Run: headless pygame with SDL's dummy video driver; simulated clock (each Clock.tick advances the game by its frame time, no real sleeping); random seed 0; keys injected as events and as key.get_pressed() state; mouse plan: one left click at the window centre at the start of phase 2, then a move to the lower-right quarter at the start of phase 3.
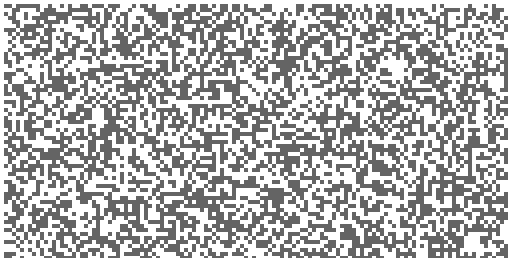
Frame 1 of 4 · flips 1–60 · no input
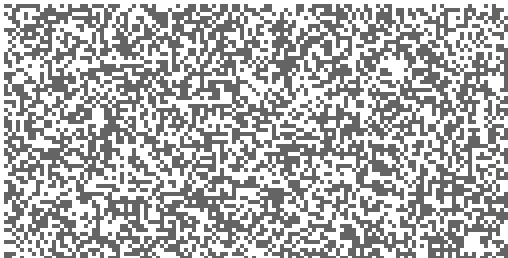
Frame 2 of 4 · flips 61–180 · clicked the window centre · tapped SPACE, RETURN · held RIGHT (→), D
Frame 3 of 4 · flips 181–300 · moved the mouse to the lower-right quarter · held DOWN (↓), S · screen unchanged from frame 2, image omitted
Frame 4 of 4 · flips 301–420 · held LEFT (←), A, UP (↑), W · screen unchanged from frame 3, image omitted

The pygame program that drew these frames:

import pygame
from sys import exit
from random import randint
import math
import time



class Field():
    def __init__(self, field_w: int, field_h: int, grid_width: int, point_w: int, point_h: int, display) -> None:
        self.field_w = field_w
        self.field_h = field_h
        self.grid_width = grid_width
        self.point_w = point_w
        self.point_h = point_h
        self.display = display
        self.play_field = []
        self.status_field=[]
        for a in range(field_h+2):
            self.play_field.append([])
            self.status_field.append([])
            for b in range(field_w+2):
                self.play_field[a].append(Point(b, a, self.play_field, self.status_field))
                self.status_field[a].append(False)

    def look_next_step(self):
        for a in range(1, self.field_h):
            for b in range(1, self.field_w):
                self.play_field[a][b].check_future()

    def change_point_status(self,field_x,field_y):
        x=math.trunc(field_x/self.point_w)
        y=math.trunc(field_y/self.point_h)
        print("Меняем кв: ",x,y)
        if self.play_field[y][x].status:
            self.play_field[y][x].set_status(False)
            self.status_field[y][x]=False
        else:
            self.play_field[y][x].set_status(True)
            self.status_field[y][x]=True

    def set_rnd_status(self):
        for a in range(1, self.field_h):
            for b in range(1, self.field_w):
                # self.status_field[a][b]=randint(0,1)
                self.play_field[a][b].set_status(bool(randint(0,1)))


    def change_field_status(self):
        for a in range(1, self.field_h):
            for b in range(1, self.field_w):
                self.play_field[a][b].change_status()
                # print(a,b,self.play_field[a][b].x,self.play_field[a][b].y)

    def draw_field(self):
        # pygame.draw.rect(self.display, (100, 100, 100), (50, 50, 100, 100))
        for a in range(1, self.field_h):
            for b in range(1, self.field_w):
                if self.play_field[a][b].status and self.play_field[a][b].need_to_draw:
                    pygame.draw.rect(self.display, (100, 100, 100), (b*self.point_w, a*self.point_h, self.point_w, self.point_h))
                if not self.play_field[a][b].status and self.play_field[a][b].need_to_draw:
                    pygame.draw.rect(self.display, (255, 255, 255), (b*self.point_w, a*self.point_h, self.point_w, self.point_h))


class Point():
    def __init__(self, x, y, play_field, status_field) -> None:
        self.x = x
        self.y = y
        self.play_field = play_field
        self.status_field=status_field
        self.status = False
        self.future_status = False
        self.need_to_draw = True

    def check_future(self):
        neighbours = 0
        vrem_objeckt_status=[]
        vrem_fild_status=[]
        for a in range(self.y-1, self.y+2):
            #1vrem_objeckt_status.append([])
            #1vrem_fild_status.append([])
            for b in range(self.x-1, self.x+2):
                #1 vrem_objeckt_status[a].append(self.play_field[a][b].status)
                #1 vrem_fild_status[a].append(self.status_field[a][b])
                #1 if self.status_field[a][b] != self.play_field[a][b].status:
                #1     print(self.status_field[a][b], self.play_field[a][b].status )
                neighbours += self.status_field[a][b]
                #1 neighbours += self.play_field[a][b].status
                
        neighbours -= self.status
        if self.status and neighbours in [2, 3]:
            self.future_status = True
        elif self.status and not neighbours in [2, 3]:
            self.future_status = False
        elif not self.status and neighbours == 3:
            self.future_status = True
        else:
            self.future_status = False
        return self.future_status

    def change_status(self):
        self.need_to_draw = True if self.status != self.future_status else False
        self.status = self.future_status
        self.status_field[self.y][self.x]=self.future_status

    def set_status(self, status):
        self.status=status
        self.status_field[self.y][self.x]=status

w=500
h=250
time_s=0
time_f=0
duration_look_next_step=0
duration_change_field_status=0
duration_draw_field=0
duration_update_screen=0
pygame.init()
display = pygame.display.set_mode((w+8, h+8))
game_field = Field(w, h, 1, 4, 4, display)
game_field.set_rnd_status()
display.fill((255, 255, 255))
game_field.draw_field()
start_game=False
while True:
    for event in pygame.event.get():
        if event.type == pygame.MOUSEBUTTONDOWN:
            x,y=event.pos
            if x<20 and y<20:
                start_game=True
            game_field.change_point_status(x,y)
            game_field.draw_field()
            print("MOUSEBUTTONDOWN:")
            print(event.pos)
        if event.type == pygame.QUIT:
            pygame.quit()
            exit()
    if start_game:
        # time_s=time.time()
        game_field.look_next_step()
        # time_f=time.time()
        # duration_look_next_step=time_f-time_s
        # time_s=time.time()
        game_field.change_field_status()
        # time_f=time.time()
        # duration_change_field_status=time_f-time_s
        # time_s=time.time()
        game_field.draw_field()
        # time_f=time.time()
        # duration_draw_field=time_f-time_s
    # time_s=time.time()
    pygame.display.update()
    # time_f=time.time()
    # duration_update_screen=time_f-time_s
    # print(f"Duration: (look_next_step:{round(duration_look_next_step, 2)})  (change_field_status:{round(duration_change_field_status,2)})  (draw_field:{round(duration_draw_field,2)})   (duration_update_screen:{round(duration_update_screen,3)})")
